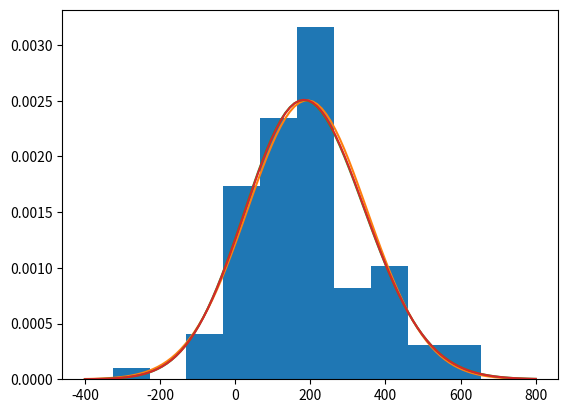

Recreate this plot in Python.
from scipy import stats
import numpy as np
import matplotlib.pylab as plt

# create some normal random noisy data
ser = 50*np.random.rand() * np.random.normal(10, 10, 100) + 20
print (ser)
# plot normed histogram
plt.hist(ser, density=True)

# find minimum and maximum of xticks, so we know
# where we should compute theoretical distribution
xt = plt.xticks()[0]
xmin, xmax = min(xt), max(xt)
lnspc = np.linspace(xmin, xmax, len(ser))

# lets try the normal distribution first
m, s = stats.norm.fit(ser) # get mean and standard deviation
pdf_g = stats.norm.pdf(lnspc, m, s) # now get theoretical values in our interval
plt.plot(lnspc, pdf_g, label="Norm") # plot it

# exactly same as above
ag,bg,cg = stats.gamma.fit(ser)
pdf_gamma = stats.gamma.pdf(lnspc, ag, bg,cg)
plt.plot(lnspc, pdf_gamma, label="Gamma")

# guess what :)
ab,bb,cb,db = stats.beta.fit(ser)
pdf_beta = stats.beta.pdf(lnspc, ab, bb,cb, db)
plt.plot(lnspc, pdf_beta, label="Beta")

plt.show()
